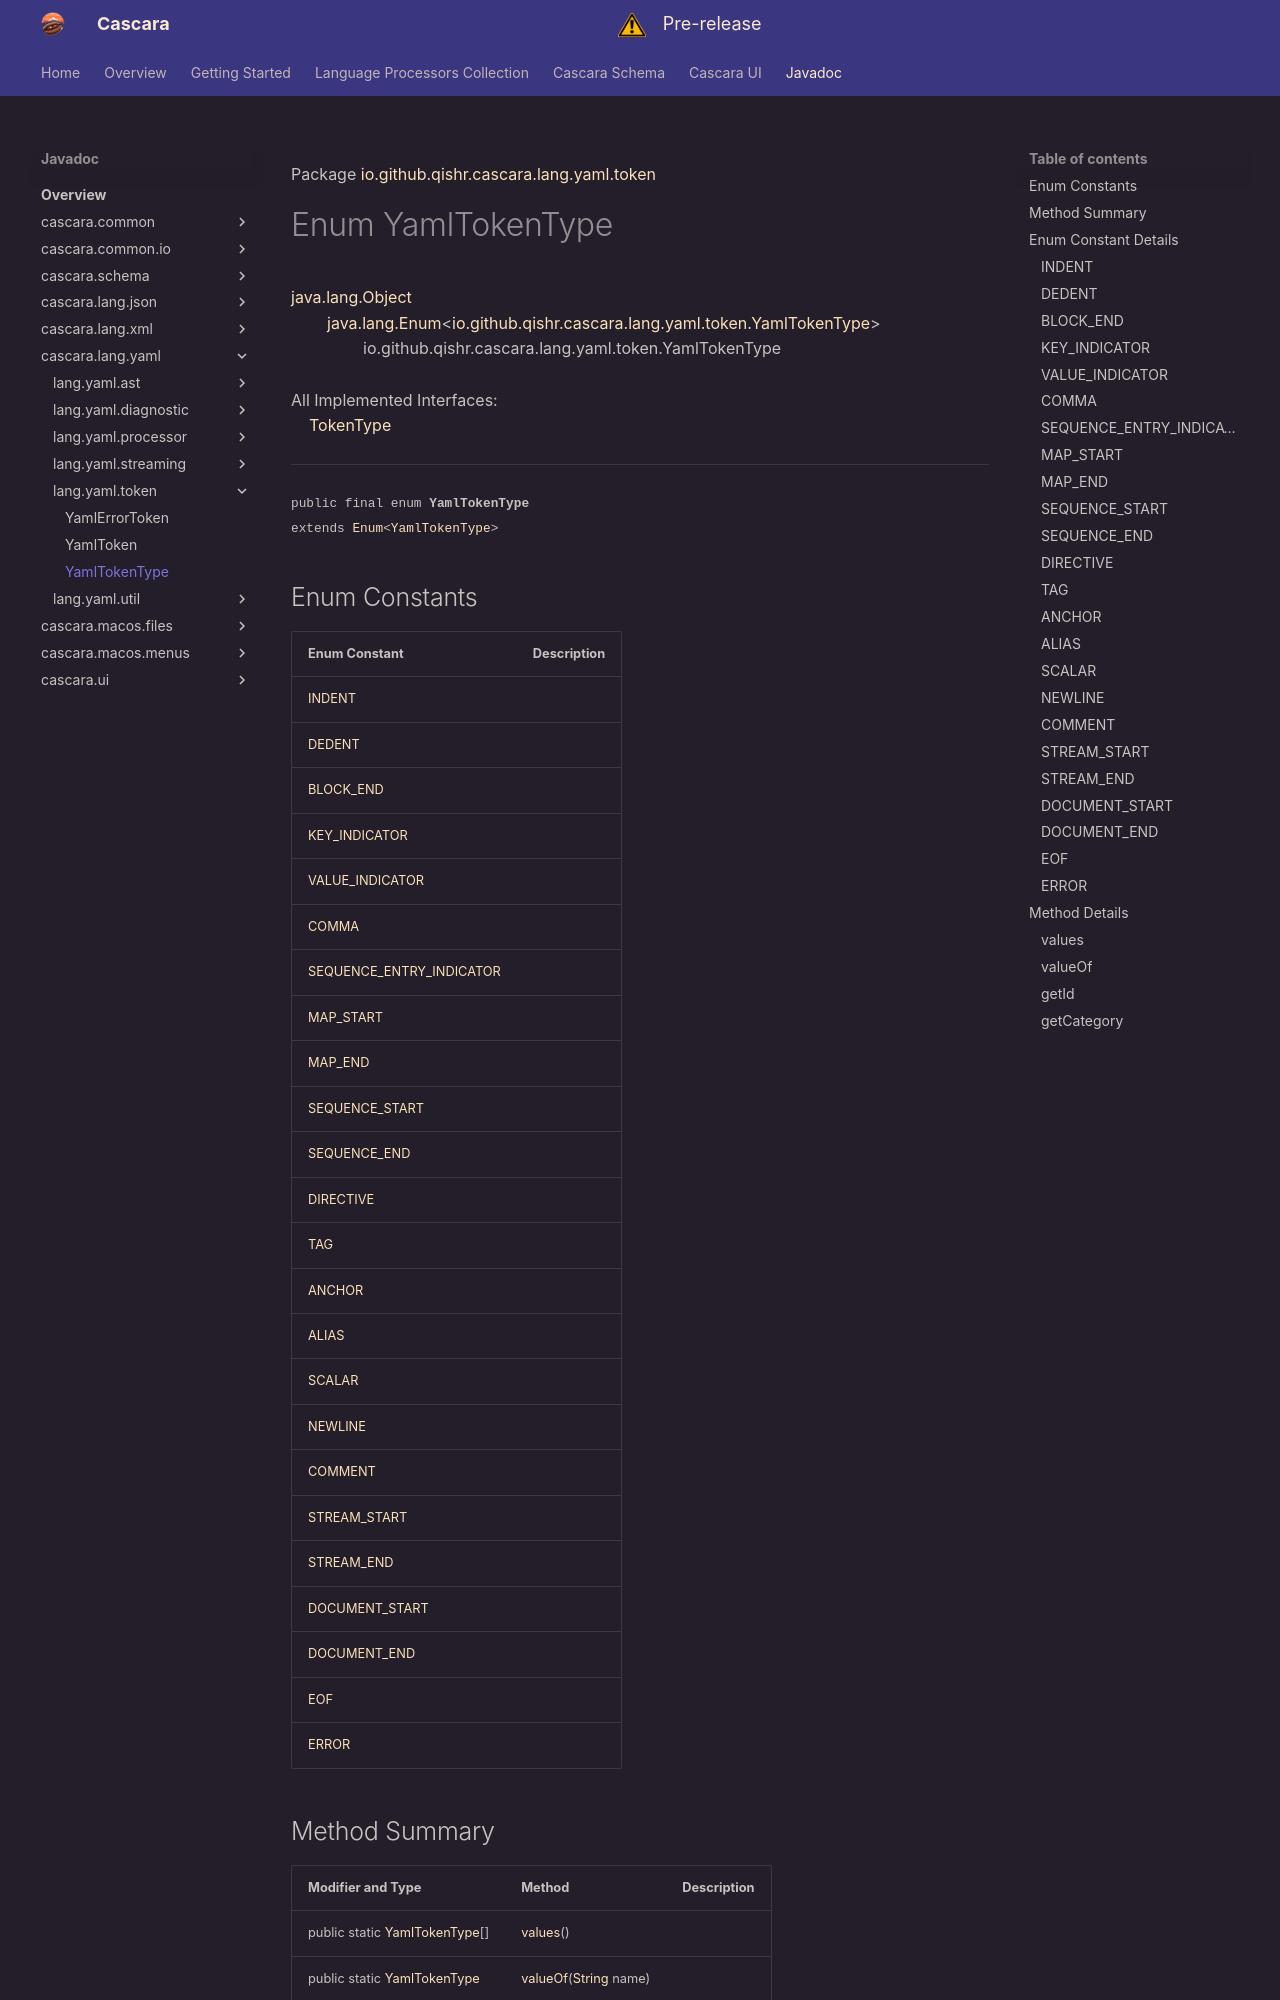

repository: qishr/qishr.github.io · page: javadoc/latest/cascara.lang.yaml/io/github/qishr/cascara/lang/yaml/token/YamlTokenType/index.html · generator: mkdocs

Package [io.github.qishr.cascara.lang.yaml.token](index.md)

# Enum YamlTokenType
[java.lang.Object](https://docs.oracle.com/en/java/javase/24/docs/api/java.base/java/lang/Object.html)<br/>
        [java.lang.Enum](https://docs.oracle.com/en/java/javase/24/docs/api/java.base/java/lang/Enum.html)<[io.github.qishr.cascara.lang.yaml.token.YamlTokenType](../../../../../../../io/github/qishr/cascara/lang/yaml/token/YamlTokenType.md)><br/>
                io.github.qishr.cascara.lang.yaml.token.YamlTokenType<br/>
<br/>
All Implemented Interfaces:<br/>
    [TokenType](../../../../../../../../cascara.common/io/github/qishr/cascara/common/lang/token/TokenType.md)


----

<span style="font-family: monospace; font-size: 80%;">public final enum __YamlTokenType__<br/>extends [Enum](https://docs.oracle.com/en/java/javase/24/docs/api/java.base/java/lang/Enum.html)<[YamlTokenType](../../../../../../../io/github/qishr/cascara/lang/yaml/token/YamlTokenType.md)>
</span>


##Enum Constants
